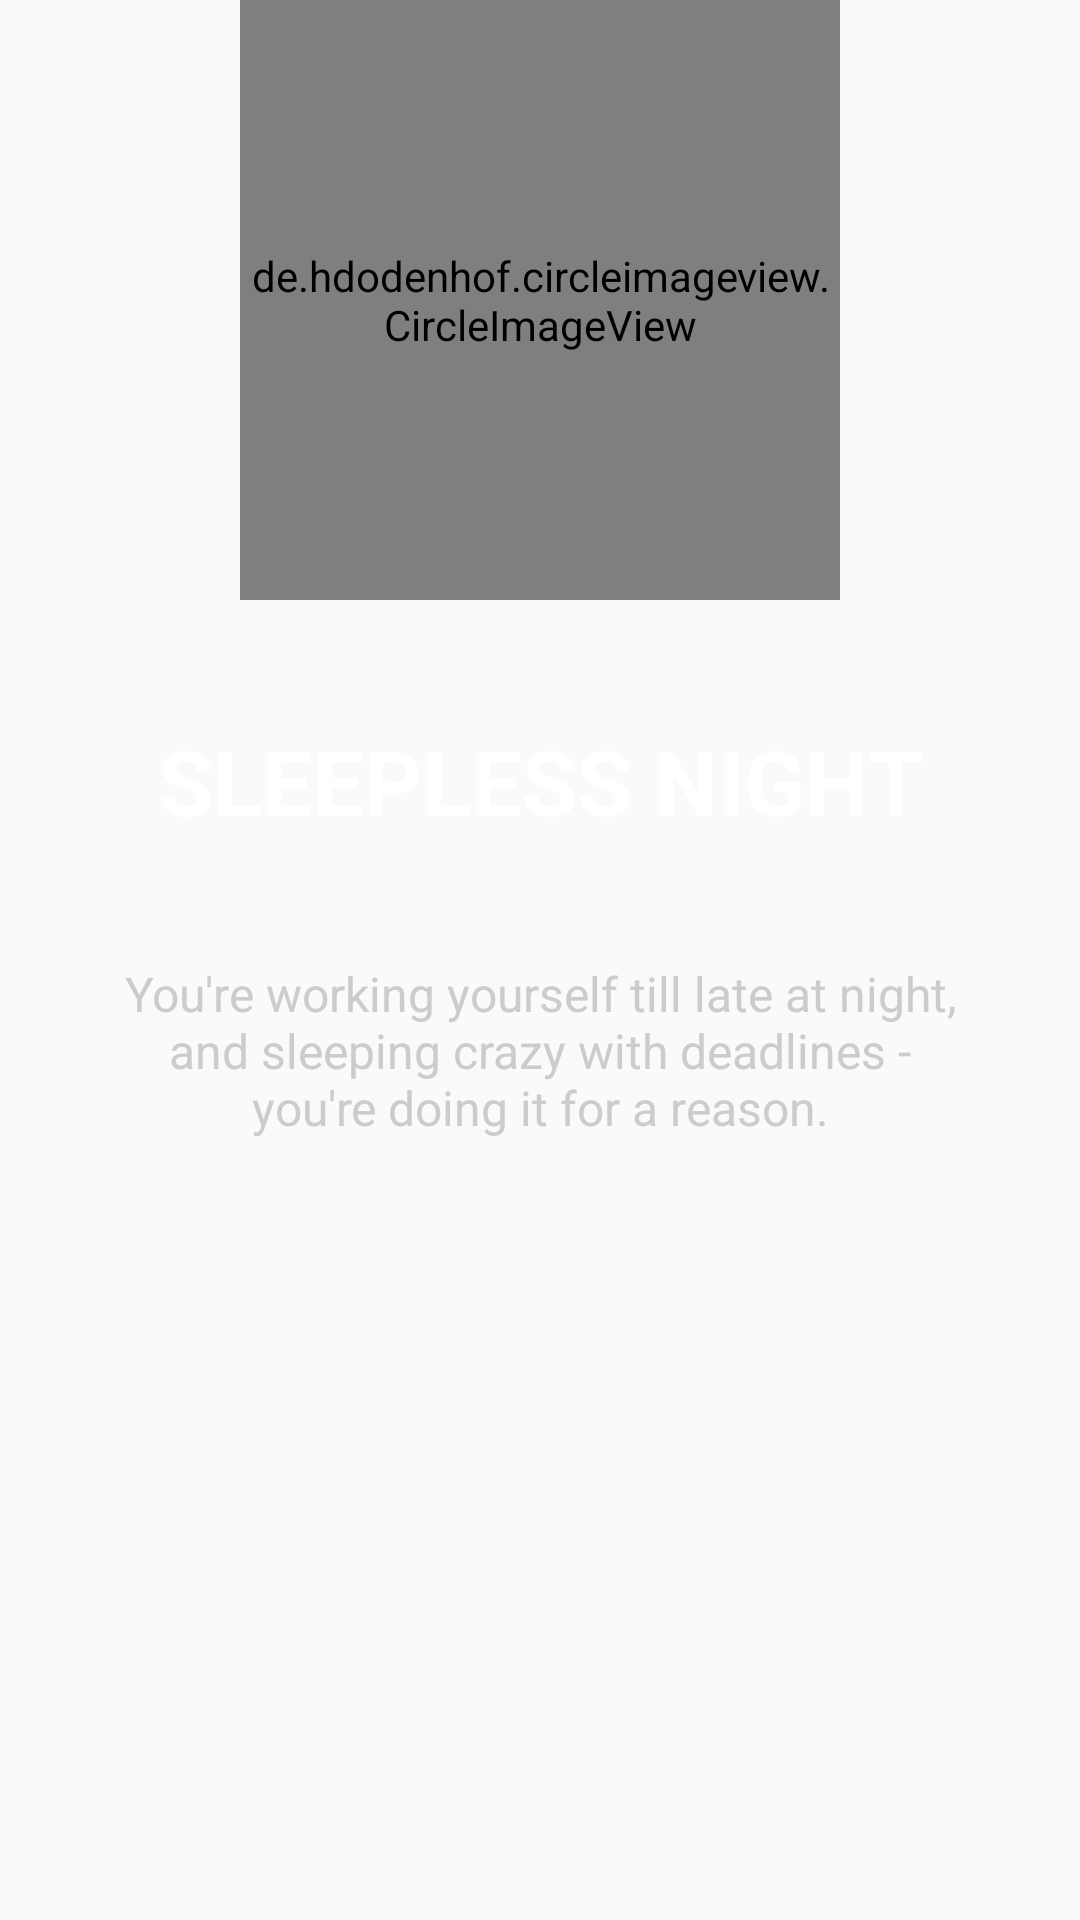

Write the Android layout XML for this screen, with the resource values it uses.
<!-- AndroidManifest.xml: application theme AppTheme -->
<!-- res/layout/descriptionlayout.xml -->
<?xml version="1.0" encoding="utf-8"?>
<RelativeLayout xmlns:android="http://schemas.android.com/apk/res/android"
    xmlns:app="http://schemas.android.com/apk/res-auto"
    xmlns:tools="http://schemas.android.com/tools"
    android:layout_width="match_parent"
    android:layout_height="match_parent"
    android:gravity="center_horizontal"
    android:orientation="vertical"
    >


    <de.hdodenhof.circleimageview.CircleImageView
        android:id="@+id/descriptionImage"
        android:layout_width="200dp"
        android:layout_height="200dp"
        android:layout_centerHorizontal="true"
        android:src="@drawable/night" />


    <TextView
        android:id="@+id/descriptionType"
        android:layout_width="match_parent"
        android:layout_height="wrap_content"
        android:layout_below="@id/descriptionImage"
        android:layout_marginLeft="20dp"
        android:layout_marginTop="40dp"
        android:layout_marginRight="20dp"
        android:gravity="center"
        android:text="SLEEPLESS NIGHT"
        android:textColor="@color/WhiteColor"
        android:textSize="30sp"
        android:textStyle="bold" />

    <TextView
        android:id="@+id/descriptionTextView"
        android:layout_width="match_parent"
        android:layout_height="wrap_content"
        android:layout_below="@id/descriptionType"
        android:layout_marginLeft="30dp"
        android:layout_marginTop="30dp"
        android:layout_marginRight="30dp"
        android:fontFamily="sans-serif-thin"
        android:gravity="center"
        android:padding="10dp"
        android:text="You're working yourself till late at night, and sleeping crazy with deadlines - you're doing it for a reason."
        android:textColor="@color/TransparentWhite"
        android:textSize="16sp"
        android:textStyle="bold" />


</RelativeLayout>
<!-- resources referenced by this layout -->
<resources>
  <color name="TransparentWhite">#CCCCCC</color>
  <color name="WhiteColor">#FFFFFF</color>
  <!-- drawable night: jpg bitmap (drawable-v24, 64692 bytes) -->
  <style name="AppTheme" parent="Theme.AppCompat.Light.DarkActionBar">
          
          <item name="colorPrimary">@color/TransparentWhite</item>
          <item name="colorPrimaryDark">#463E3F</item>
          <item name="colorAccent">#FFE87C</item>
          <item name="windowActionBar">false</item>
          <item name="windowNoTitle">true</item>
          <item name="android:windowFullscreen">true</item>
  
  
      </style>
</resources>
